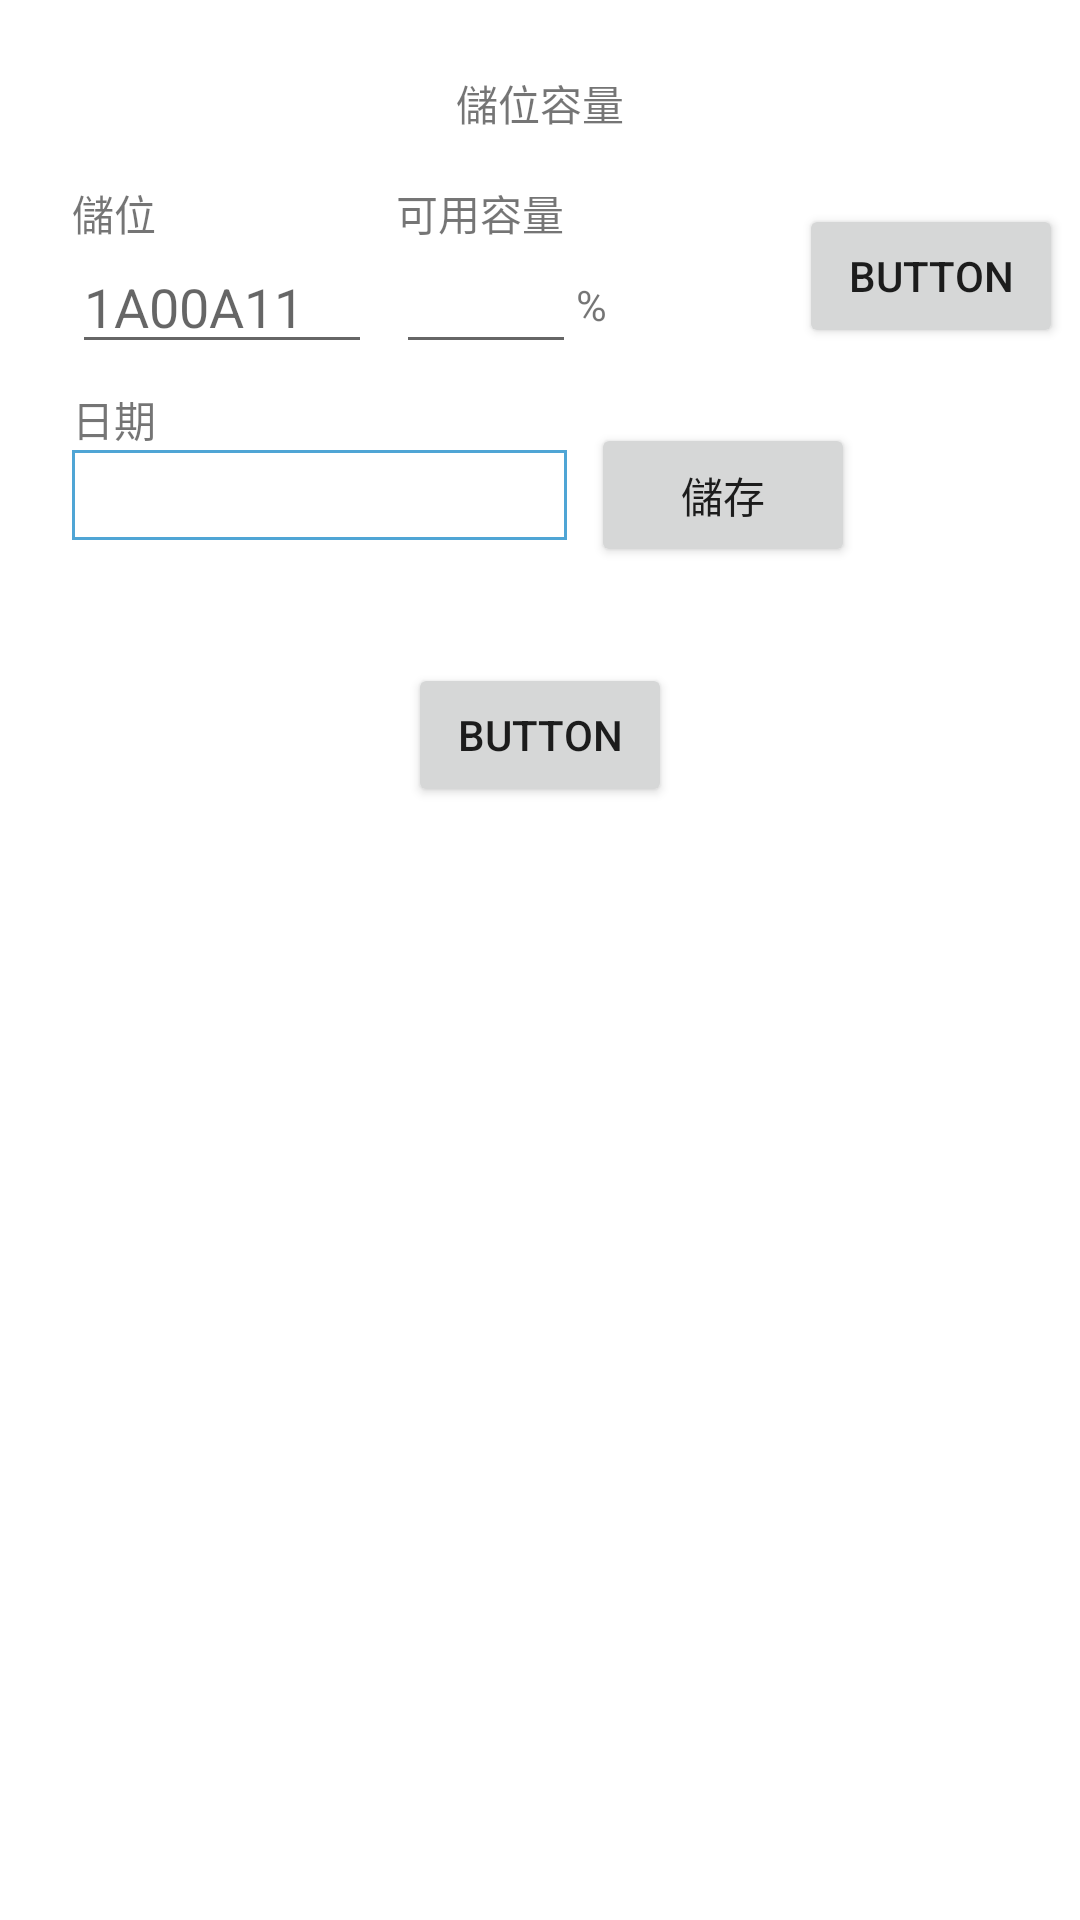

Produce the Android XML layout that renders to this screen, including the resource entries it uses.
<!-- AndroidManifest.xml: application theme Theme.LogisticNote -->
<!-- res/layout/activity_shelf_capacity.xml -->
<?xml version="1.0" encoding="utf-8"?>
<androidx.constraintlayout.widget.ConstraintLayout xmlns:android="http://schemas.android.com/apk/res/android"
    xmlns:app="http://schemas.android.com/apk/res-auto"
    xmlns:tools="http://schemas.android.com/tools"
    android:layout_width="match_parent"
    android:layout_height="match_parent"
    tools:context=".activity.ShelfCapacityActivity">

    

    <Button
        android:id="@+id/sc.btn_update"
        android:layout_width="wrap_content"
        android:layout_height="wrap_content"
        android:layout_marginStart="8dp"
        android:text="儲存"
        app:layout_constraintBottom_toBottomOf="@+id/sc.txtv_updateDate"
        app:layout_constraintStart_toEndOf="@+id/sc.txtv_updateDate"
        app:layout_constraintTop_toTopOf="@+id/sc.txtv_updateDate"
        android:layout_marginLeft="8dp" />

    <TextView
        android:id="@+id/textView"
        android:layout_width="wrap_content"
        android:layout_height="wrap_content"
        android:layout_marginStart="24dp"
        android:layout_marginTop="16dp"
        android:text="儲位"
        app:layout_constraintStart_toStartOf="parent"
        app:layout_constraintTop_toBottomOf="@+id/textView13"
        android:layout_marginLeft="24dp" />

    <EditText
        android:id="@+id/sc.edtv_sno"
        android:layout_width="100dp"
        android:layout_height="40dp"
        android:ems="10"
        android:hint="1A00A11"
        android:inputType="textPersonName"
        app:layout_constraintStart_toStartOf="@+id/textView"
        app:layout_constraintTop_toBottomOf="@+id/textView" />

    <TextView
        android:id="@+id/textView2"
        android:layout_width="wrap_content"
        android:layout_height="wrap_content"
        android:layout_marginStart="8dp"
        android:text="可用容量"
        app:layout_constraintStart_toEndOf="@+id/sc.edtv_sno"
        app:layout_constraintTop_toTopOf="@+id/textView" />

    <TextView
        android:id="@+id/textView5"
        android:layout_width="wrap_content"
        android:layout_height="wrap_content"
        android:layout_marginTop="8dp"
        android:text="日期"
        app:layout_constraintStart_toStartOf="@+id/textView"
        app:layout_constraintTop_toBottomOf="@+id/sc.edtv_sno" />

    <TextView
        android:id="@+id/sc.txtv_updateDate"
        android:layout_width="165dp"
        android:layout_height="30dp"
        android:background="@drawable/textview_border"
        app:layout_constraintStart_toStartOf="@+id/textView5"
        app:layout_constraintTop_toBottomOf="@+id/textView5" />

    <TextView
        android:id="@+id/textView3"
        android:layout_width="wrap_content"
        android:layout_height="wrap_content"
        android:text="%"
        app:layout_constraintBottom_toBottomOf="@+id/sc.edtv_cap"
        app:layout_constraintStart_toEndOf="@+id/sc.edtv_cap"
        app:layout_constraintTop_toTopOf="@+id/sc.edtv_cap" />

    <EditText
        android:id="@+id/sc.edtv_cap"
        android:layout_width="60dp"
        android:layout_height="40dp"
        android:ems="10"
        android:inputType="number"
        app:layout_constraintStart_toStartOf="@+id/textView2"
        app:layout_constraintTop_toBottomOf="@+id/textView2" />

    <TextView
        android:id="@+id/textView13"
        android:layout_width="wrap_content"
        android:layout_height="wrap_content"
        android:layout_marginTop="24dp"
        android:text="儲位容量"
        app:layout_constraintEnd_toEndOf="parent"
        app:layout_constraintHorizontal_bias="0.5"
        app:layout_constraintStart_toStartOf="parent"
        app:layout_constraintTop_toTopOf="parent" />

    <Button
        android:id="@+id/sc.btn_test2"
        android:layout_width="wrap_content"
        android:layout_height="wrap_content"
        android:layout_marginTop="32dp"
        android:text="Button"
        app:layout_constraintEnd_toEndOf="parent"
        app:layout_constraintHorizontal_bias="0.5"
        app:layout_constraintStart_toStartOf="parent"
        app:layout_constraintTop_toBottomOf="@+id/sc.btn_update" />

    <Button
        android:id="@+id/sc.btn_defaultNo"
        android:layout_width="wrap_content"
        android:layout_height="wrap_content"
        android:layout_marginStart="64dp"
        android:layout_marginTop="68dp"
        android:text="Button"
        app:layout_constraintStart_toEndOf="@+id/textView3"
        app:layout_constraintTop_toTopOf="parent" />

</androidx.constraintlayout.widget.ConstraintLayout>
<!-- resources referenced by this layout -->
<resources>
  <!-- drawable textview_border (drawable) -->
  <?xml version="1.0" encoding="utf-8"?>
  <shape xmlns:android="http://schemas.android.com/apk/res/android"
      android:shape="rectangle">
      <solid android:color="#ffffff" />4
      <stroke
          android:width="1dip"
          android:color="#4fa5d5" />5
  </shape>
  <style name="Theme.LogisticNote" parent="Theme.MaterialComponents.DayNight.DarkActionBar">
          
          <item name="colorPrimary">@color/purple_500</item>
          <item name="colorPrimaryVariant">@color/purple_700</item>
          <item name="colorOnPrimary">@color/white</item>
          
          <item name="colorSecondary">@color/teal_200</item>
          <item name="colorSecondaryVariant">@color/teal_700</item>
          <item name="colorOnSecondary">@color/black</item>
          
          <item name="android:statusBarColor" tools:targetApi="l">?attr/colorPrimaryVariant</item>
          
      </style>
  <color name="purple_500">#FF6200EE</color>
  <color name="purple_700">#FF3700B3</color>
  <color name="white">#FFFFFFFF</color>
  <color name="teal_200">#FF03DAC5</color>
  <color name="teal_700">#FF018786</color>
  <color name="black">#FF000000</color>
</resources>
